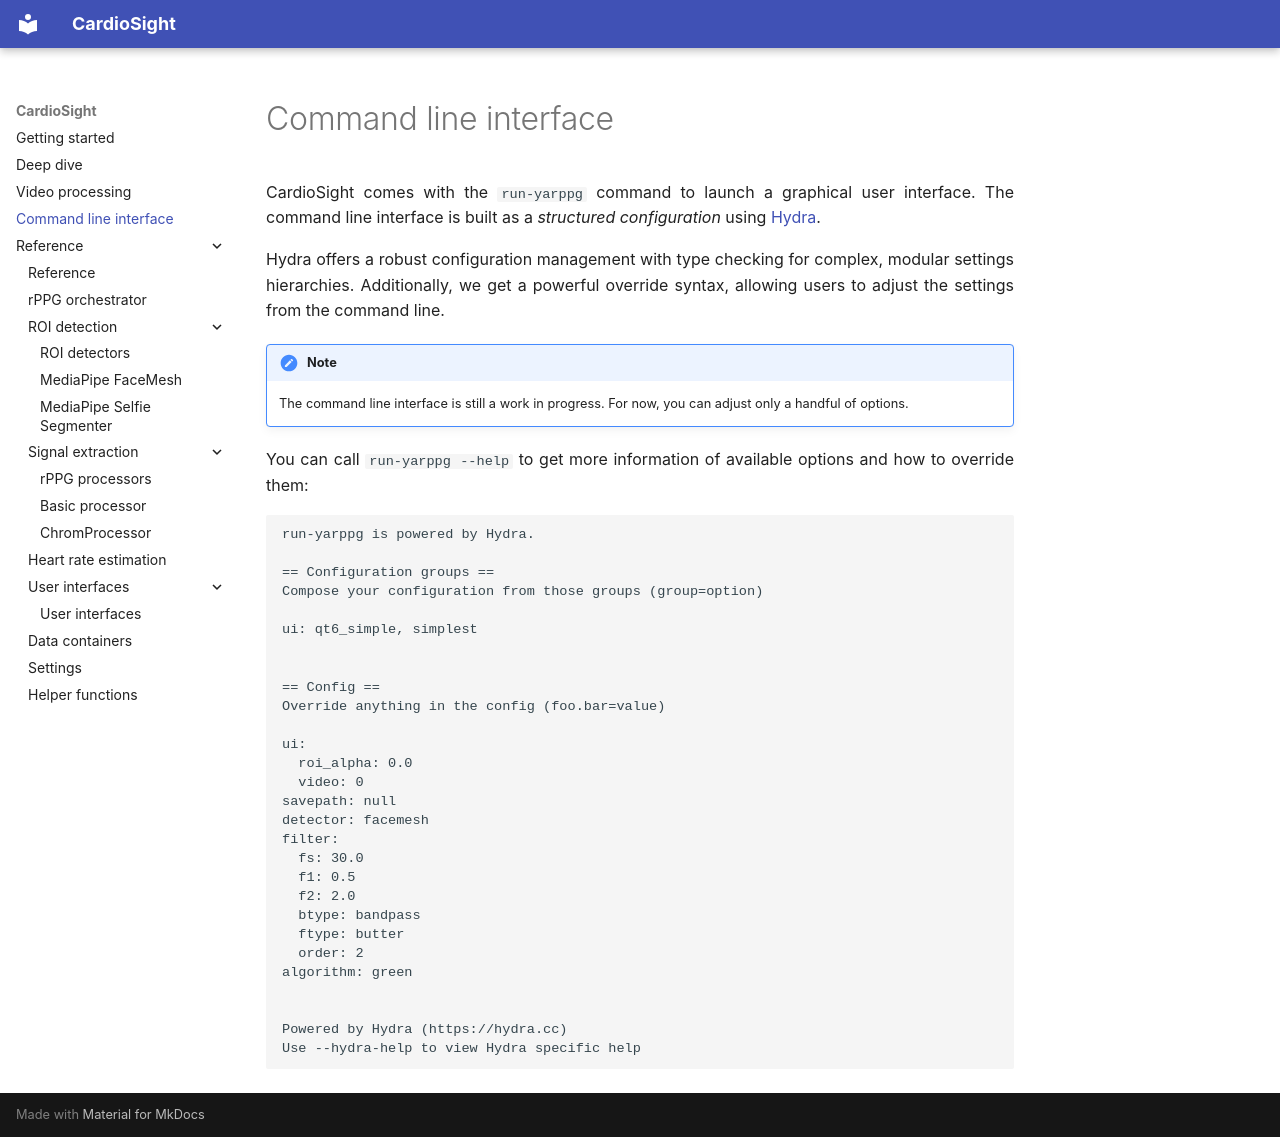

repository: Rohan-Lenka/Cardio-Sight · page: cli/index.html · generator: mkdocs

# Command line interface
CardioSight comes with the `run-yarppg` command to launch a graphical user
interface. The command line interface is built as a
*structured configuration* using [Hydra](https://hydra.cc).

Hydra offers a robust configuration management with type checking for
complex, modular settings hierarchies. Additionally, we get a
powerful override syntax, allowing users to adjust the settings
from the command line.

!!! note

    The command line interface is still a work in progress. For now, you
    can adjust only a handful of options.

You can call `run-yarppg --help` to get more information of available
options and how to override them:

```
run-yarppg is powered by Hydra.

== Configuration groups ==
Compose your configuration from those groups (group=option)

ui: qt6_simple, simplest


== Config ==
Override anything in the config (foo.bar=value)

ui:
  roi_alpha: 0.0
  video: 0
savepath: null
detector: facemesh
filter:
  fs: 30.0
  f1: 0.5
  f2: 2.0
  btype: bandpass
  ftype: butter
  order: 2
algorithm: green


Powered by Hydra (https://hydra.cc)
Use --hydra-help to view Hydra specific help
```
